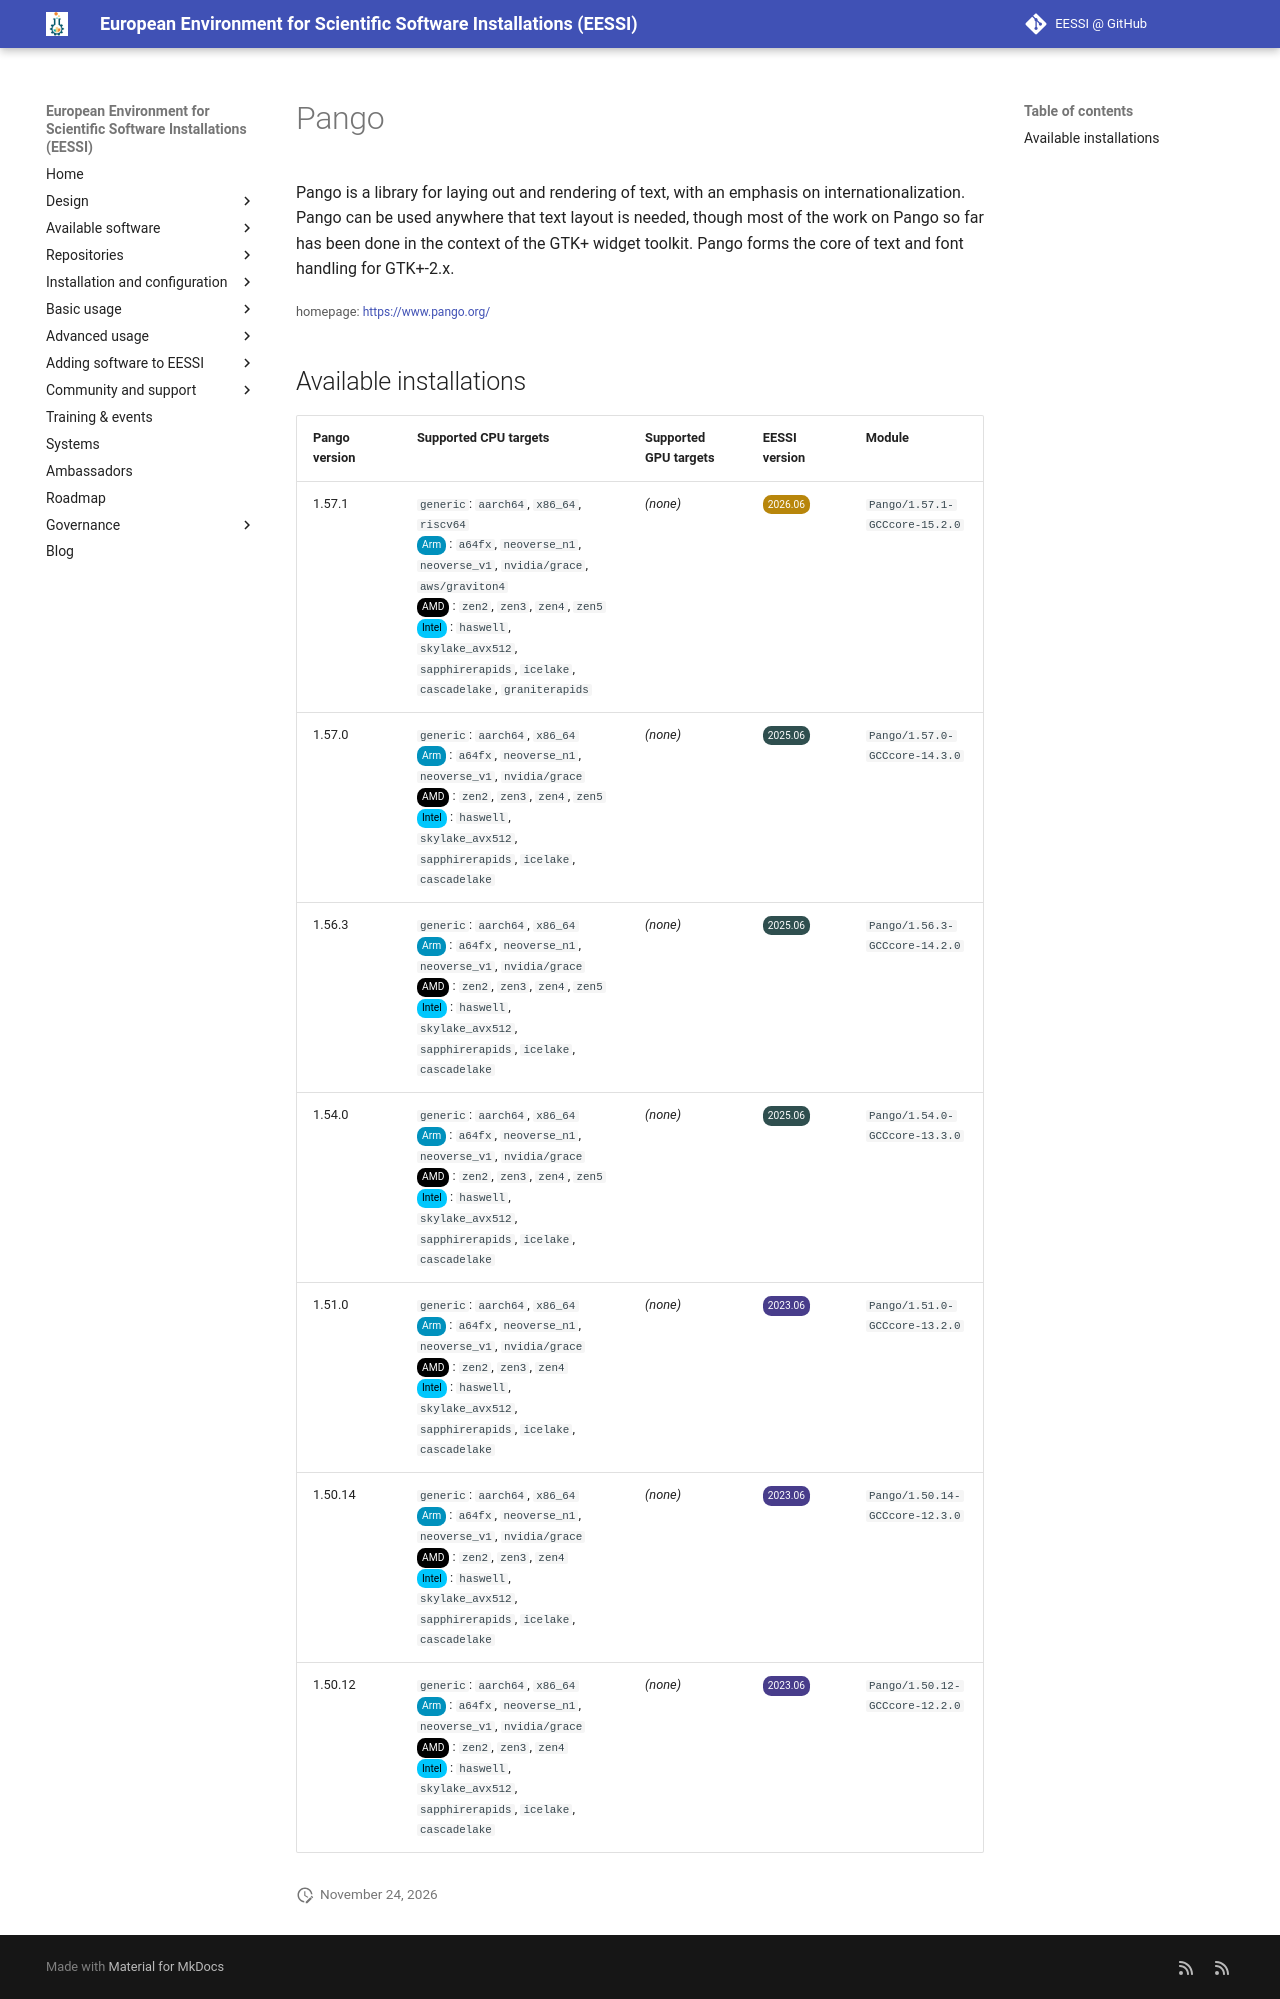

repository: EESSI/docs · page: available_software/detail/Pango/index.html · generator: mkdocs

---
json_ld:
  '@context': https://schema.org
  '@type': SoftwareApplication
  applicationCategory: DeveloperApplication
  description: 'Pango is a library for laying out and rendering of text, with an emphasis
    on internationalization.

    Pango can be used anywhere that text layout is needed, though most of the work
    on Pango so far has been done in the

    context of the GTK+ widget toolkit. Pango forms the core of text and font handling
    for GTK+-2.x.'
  license: Not confirmed
  name: Pango
  offers:
    '@type': Offer
    price: 0
  operatingSystem: LINUX
  review:
    '@type': Review
    author:
      '@type': Organization
      name: EESSI
    reviewBody: Application has been successfully made available on all architectures
      supported by EESSI
    reviewRating:
      '@type': Rating
      ratingValue: 5
  softwareRequirements: See https://www.eessi.io/docs/ for how to make EESSI available
    on your system
  softwareVersion: '[''1.57.1'', ''1.57.0'', ''1.56.3'', ''1.54.0'', ''1.51.0'', ''1.50.14'',
    ''1.50.12'']'
  url: https://www.pango.org/
---
# Pango


Pango is a library for laying out and rendering of text, with an emphasis on internationalization.
Pango can be used anywhere that text layout is needed, though most of the work on Pango so far has been done in the
context of the GTK+ widget toolkit. Pango forms the core of text and font handling for GTK+-2.x.

<small>homepage: </small><span class="software-link">[https://www.pango.org/](https://www.pango.org/)</span>

## Available installations


|Pango version|Supported CPU targets|Supported GPU targets|EESSI version|Module|
| --- | --- | --- | --- | --- |
|1.57.1|`generic`: `aarch64`, `x86_64`, `riscv64`<br/><span class="software-cpu-arm">Arm</span>: `a64fx`, `neoverse_n1`, `neoverse_v1`, `nvidia/grace`, `aws/graviton4`<br/><span class="software-cpu-amd">AMD</span>: `zen2`, `zen3`, `zen4`, `zen5`<br/><span class="software-cpu-intel">Intel</span>: `haswell`, `skylake_avx512`, `sapphirerapids`, `icelake`, `cascadelake`, `graniterapids`<br/>|*(none)*|<span class="software-eessi-version-202606">2026.06</span>|`Pango/1.57.1-GCCcore-15.2.0`|
|1.57.0|`generic`: `aarch64`, `x86_64`<br/><span class="software-cpu-arm">Arm</span>: `a64fx`, `neoverse_n1`, `neoverse_v1`, `nvidia/grace`<br/><span class="software-cpu-amd">AMD</span>: `zen2`, `zen3`, `zen4`, `zen5`<br/><span class="software-cpu-intel">Intel</span>: `haswell`, `skylake_avx512`, `sapphirerapids`, `icelake`, `cascadelake`<br/>|*(none)*|<span class="software-eessi-version-202506">2025.06</span>|`Pango/1.57.0-GCCcore-14.3.0`|
|1.56.3|`generic`: `aarch64`, `x86_64`<br/><span class="software-cpu-arm">Arm</span>: `a64fx`, `neoverse_n1`, `neoverse_v1`, `nvidia/grace`<br/><span class="software-cpu-amd">AMD</span>: `zen2`, `zen3`, `zen4`, `zen5`<br/><span class="software-cpu-intel">Intel</span>: `haswell`, `skylake_avx512`, `sapphirerapids`, `icelake`, `cascadelake`<br/>|*(none)*|<span class="software-eessi-version-202506">2025.06</span>|`Pango/1.56.3-GCCcore-14.2.0`|
|1.54.0|`generic`: `aarch64`, `x86_64`<br/><span class="software-cpu-arm">Arm</span>: `a64fx`, `neoverse_n1`, `neoverse_v1`, `nvidia/grace`<br/><span class="software-cpu-amd">AMD</span>: `zen2`, `zen3`, `zen4`, `zen5`<br/><span class="software-cpu-intel">Intel</span>: `haswell`, `skylake_avx512`, `sapphirerapids`, `icelake`, `cascadelake`<br/>|*(none)*|<span class="software-eessi-version-202506">2025.06</span>|`Pango/1.54.0-GCCcore-13.3.0`|
|1.51.0|`generic`: `aarch64`, `x86_64`<br/><span class="software-cpu-arm">Arm</span>: `a64fx`, `neoverse_n1`, `neoverse_v1`, `nvidia/grace`<br/><span class="software-cpu-amd">AMD</span>: `zen2`, `zen3`, `zen4`<br/><span class="software-cpu-intel">Intel</span>: `haswell`, `skylake_avx512`, `sapphirerapids`, `icelake`, `cascadelake`<br/>|*(none)*|<span class="software-eessi-version-202306">2023.06</span>|`Pango/1.51.0-GCCcore-13.2.0`|
|1.50.14|`generic`: `aarch64`, `x86_64`<br/><span class="software-cpu-arm">Arm</span>: `a64fx`, `neoverse_n1`, `neoverse_v1`, `nvidia/grace`<br/><span class="software-cpu-amd">AMD</span>: `zen2`, `zen3`, `zen4`<br/><span class="software-cpu-intel">Intel</span>: `haswell`, `skylake_avx512`, `sapphirerapids`, `icelake`, `cascadelake`<br/>|*(none)*|<span class="software-eessi-version-202306">2023.06</span>|`Pango/1.50.14-GCCcore-12.3.0`|
|1.50.12|`generic`: `aarch64`, `x86_64`<br/><span class="software-cpu-arm">Arm</span>: `a64fx`, `neoverse_n1`, `neoverse_v1`, `nvidia/grace`<br/><span class="software-cpu-amd">AMD</span>: `zen2`, `zen3`, `zen4`<br/><span class="software-cpu-intel">Intel</span>: `haswell`, `skylake_avx512`, `sapphirerapids`, `icelake`, `cascadelake`<br/>|*(none)*|<span class="software-eessi-version-202306">2023.06</span>|`Pango/1.50.12-GCCcore-12.2.0`|
